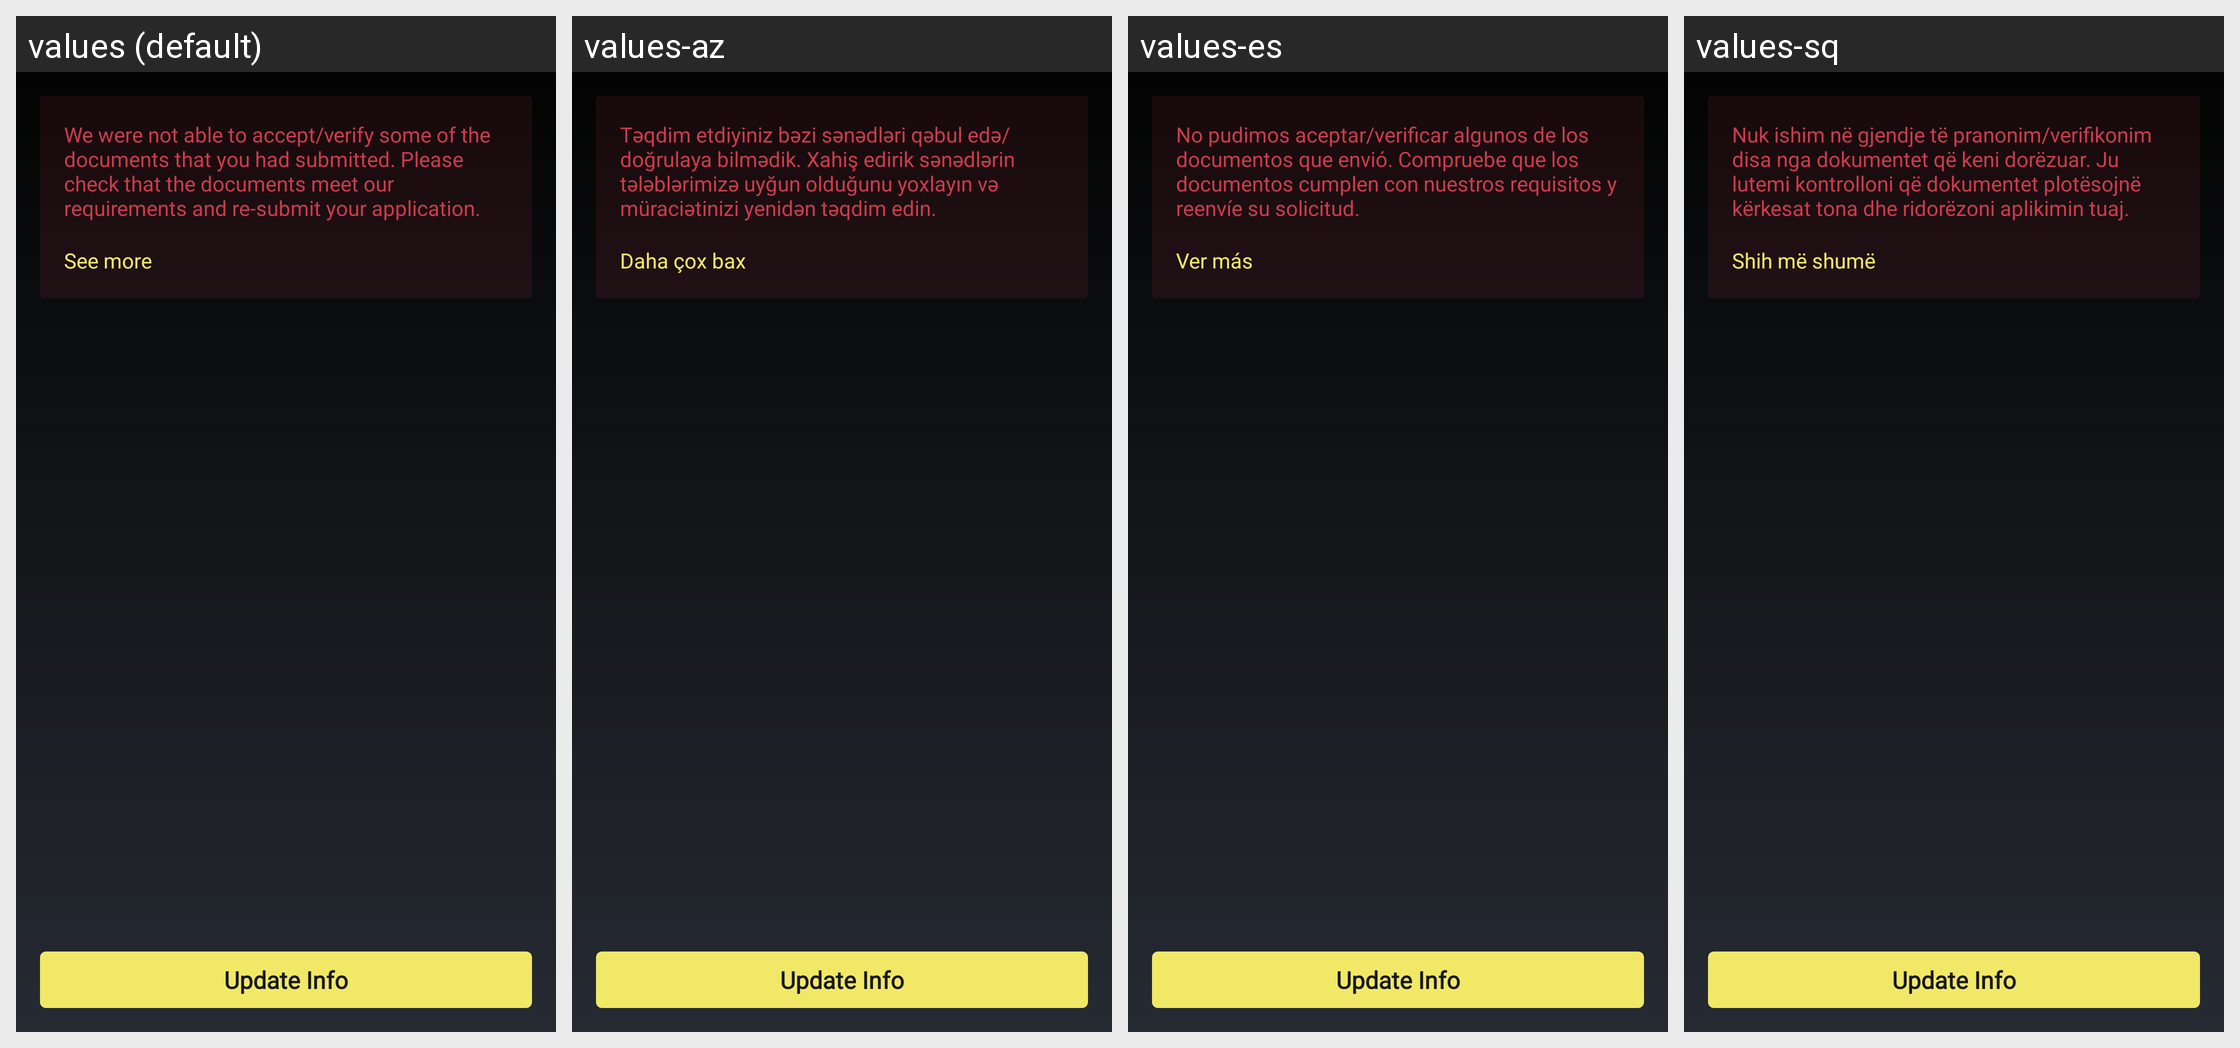

Locale-by-locale string values for the Android screen shown in this grid:
Android screen res/layout/fragment_bequant_kyc_incomplete_callback.xml rendered under 4 locales, left to right: values (default), values-az, values-es, values-sq. Device: Nexus 5 (rendered at 1080×1920; each locale shown at half size, 540×960, under a caption strip naming it); theme MyceliumModern.
Other locales in the repository, not shown: values-bg, values-cs, values-da, values-de, values-el, values-fil, values-fr, values-in, values-it, values-iw, values-ja, values-ko, values-nl, values-pl, values-pt, values-ro, values-ru, values-sk, values-sl, values-sv, values-tr, values-uk, values-vi, values-zh, values-zh-rTW.
Strings drawn on this screen, with the default value and each locale's value (text and hints the layout hard-codes, and strings that could not be matched under every locale, appear in the picture but are not listed):

we_were_not_able_to_accept_verify_some_of_the_documents
  values: We were not able to accept/verify some of the documents that you had submitted. Please check that the documents meet our requirements and re-submit your application.
  values-az: Təqdim etdiyiniz bəzi sənədləri qəbul edə/doğrulaya bilmədik. Xahiş edirik sənədlərin tələblərimizə uyğun olduğunu yoxlayın və müraciətinizi yenidən təqdim edin.
  values-es: No pudimos aceptar/verificar algunos de los documentos que envió. Compruebe que los documentos cumplen con nuestros requisitos y reenvíe su solicitud.
  values-sq: Nuk ishim në gjendje të pranonim/verifikonim disa nga dokumentet që keni dorëzuar. Ju lutemi kontrolloni që dokumentet plotësojnë kërkesat tona dhe ridorëzoni aplikimin tuaj.

see_more
  values: See more
  values-az: Daha çox bax
  values-es: Ver más
  values-sq: Shih më shumë
